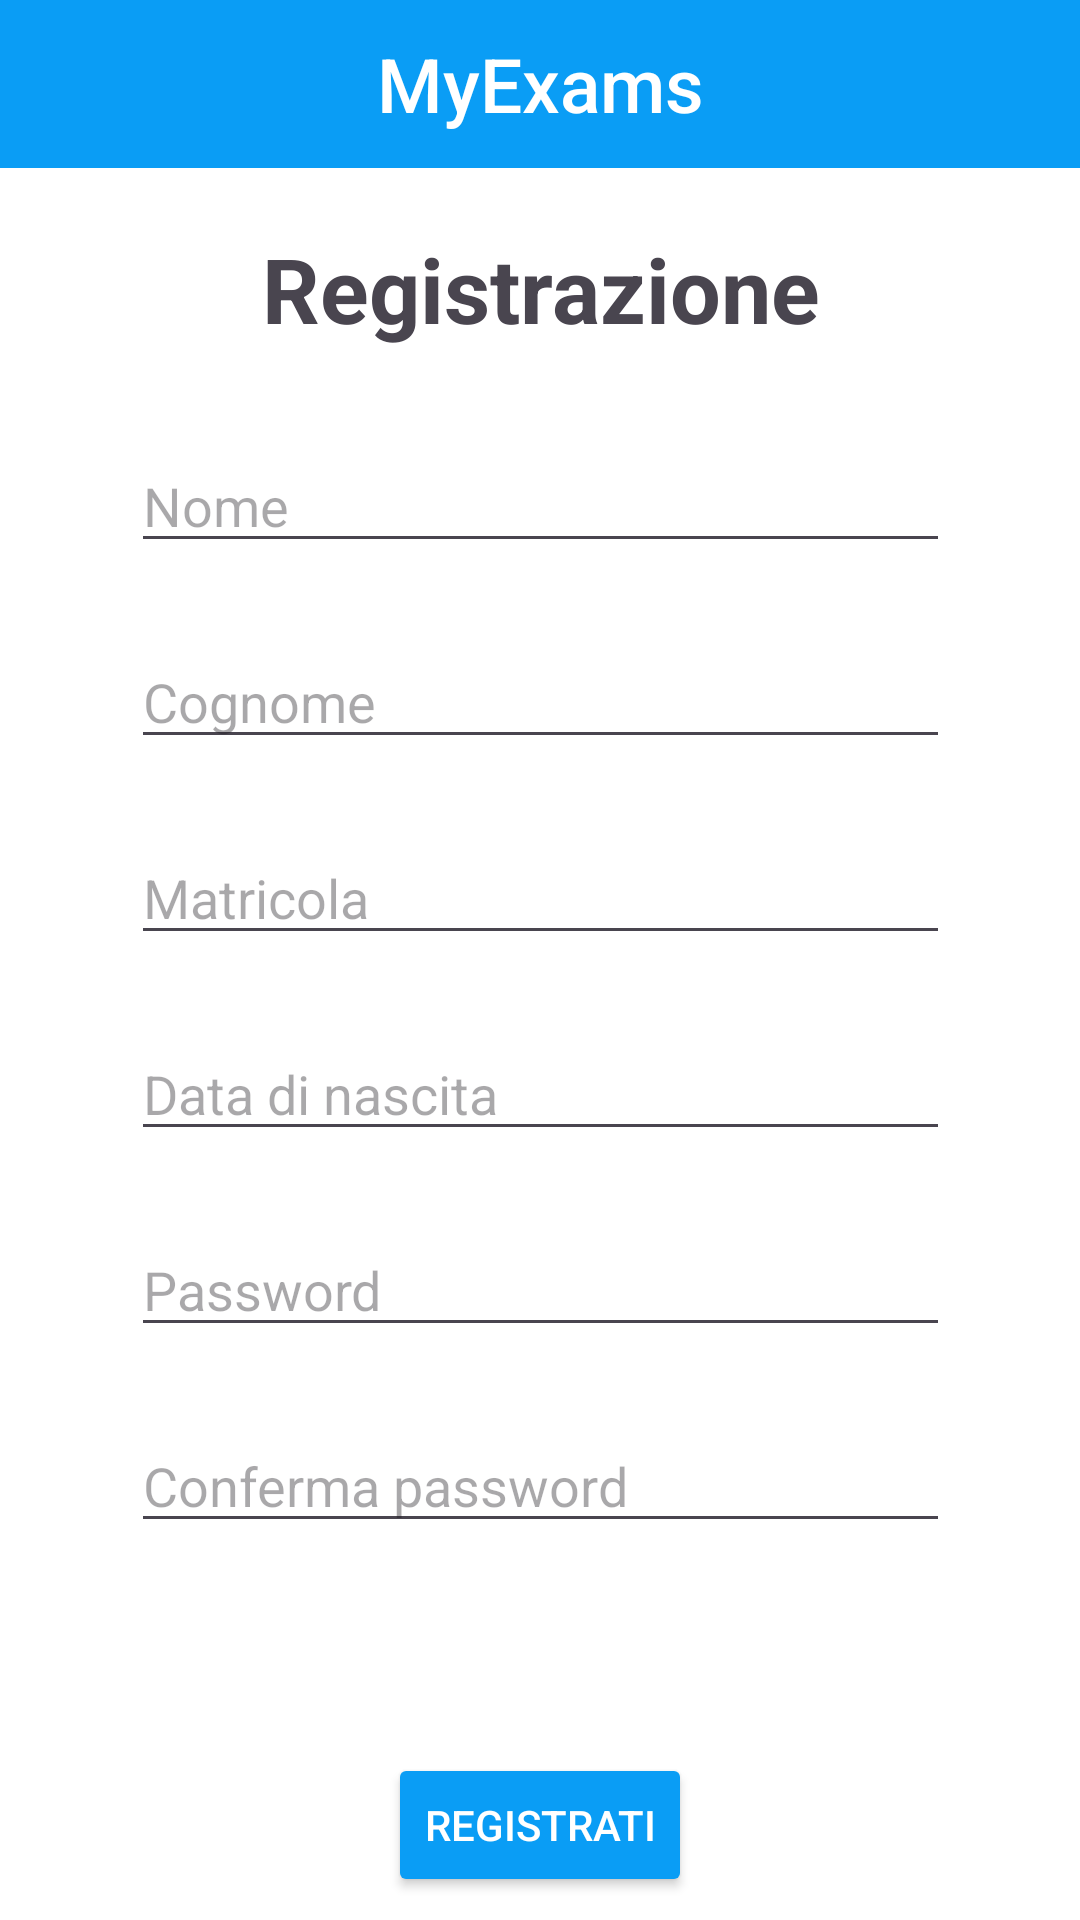

Reconstruct the res/layout file that produces this screen, plus the resources it refers to.
<!-- AndroidManifest.xml: application theme Theme.EsercitazioneBONUS -->
<!-- res/layout/activity_registration.xml -->
<?xml version="1.0" encoding="utf-8"?>
<androidx.constraintlayout.widget.ConstraintLayout xmlns:android="http://schemas.android.com/apk/res/android"
    xmlns:app="http://schemas.android.com/apk/res-auto"
    xmlns:tools="http://schemas.android.com/tools"
    android:layout_width="match_parent"
    android:layout_height="match_parent"
    tools:context=".RegistrationActivity"
    android:background="@color/white">

    <com.google.android.material.appbar.MaterialToolbar
        android:id="@+id/registration_toolbar"
        style="@style/Widget.MaterialComponents.Toolbar.Primary"
        android:layout_width="match_parent"
        android:layout_height="wrap_content"
        android:background="@color/dark_blue"
        app:itemIconTint="@color/white"
        app:itemTextColor="@color/white"
        app:layout_constraintEnd_toEndOf="parent"
        app:layout_constraintStart_toStartOf="parent"
        app:layout_constraintTop_toTopOf="parent"
        app:title="@string/myexams"
        app:titleCentered="true"
        app:titleTextAppearance="@style/Toolbar.TitleText"/>

    <TextView
        android:id="@+id/registration_text"
        android:layout_width="wrap_content"
        android:layout_height="wrap_content"
        android:layout_marginTop="20dp"
        android:text="@string/registrazione"
        android:textAlignment="center"
        android:textSize="30dp"
        android:textStyle="bold"
        app:layout_constraintEnd_toEndOf="parent"
        app:layout_constraintStart_toStartOf="parent"
        app:layout_constraintTop_toBottomOf="@+id/registration_toolbar" />

    <EditText
        android:id="@+id/name_field"
        android:layout_width="wrap_content"
        android:layout_height="wrap_content"
        android:layout_marginTop="30dp"
        android:ems="13"
        android:hint="@string/name"
        android:inputType="text"
        app:layout_constraintEnd_toEndOf="parent"
        app:layout_constraintStart_toStartOf="parent"
        app:layout_constraintTop_toBottomOf="@+id/registration_text"/>

    <EditText
        android:id="@+id/surname_field"
        android:layout_width="wrap_content"
        android:layout_height="wrap_content"
        android:layout_marginTop="5dp"
        android:ems="13"
        android:hint="@string/surname"
        android:inputType="text"
        app:layout_constraintEnd_toEndOf="parent"
        app:layout_constraintHorizontal_bias="0.503"
        app:layout_constraintStart_toStartOf="parent"
        app:layout_constraintTop_toBottomOf="@+id/name_error" />

    <EditText
        android:id="@+id/matricola_field"
        android:layout_width="wrap_content"
        android:layout_height="wrap_content"
        android:layout_marginTop="5dp"
        android:ems="13"
        android:hint="@string/matricola"
        android:clickable="true"
        android:inputType="text"
        app:layout_constraintEnd_toEndOf="parent"
        app:layout_constraintStart_toStartOf="parent"
        app:layout_constraintTop_toBottomOf="@+id/surname_error" />

    <EditText
        android:id="@+id/birthdate_field"
        android:layout_width="wrap_content"
        android:layout_height="wrap_content"
        android:layout_marginTop="5dp"
        android:ems="13"
        android:focusable="false"
        android:hint="@string/birthdate"
        android:inputType="date"
        app:layout_constraintEnd_toEndOf="parent"
        app:layout_constraintHorizontal_bias="0.503"
        app:layout_constraintStart_toStartOf="parent"
        app:layout_constraintTop_toBottomOf="@+id/matricola_error" />

    <EditText
        android:id="@+id/password_field"
        android:layout_width="wrap_content"
        android:layout_height="wrap_content"
        android:layout_marginTop="5dp"
        android:ems="13"
        android:hint="@string/password"
        android:inputType="textPassword"
        app:layout_constraintEnd_toEndOf="parent"
        app:layout_constraintStart_toStartOf="parent"
        app:layout_constraintTop_toBottomOf="@+id/date_error" />

    <EditText
        android:id="@+id/confirm_password_field"
        android:layout_width="wrap_content"
        android:layout_height="wrap_content"
        android:layout_marginTop="5dp"
        android:ems="13"
        android:hint="@string/confirm_password"
        android:inputType="textPassword"
        app:layout_constraintEnd_toEndOf="parent"
        app:layout_constraintStart_toStartOf="parent"
        app:layout_constraintTop_toBottomOf="@+id/password_error" />

    <Button
        android:id="@+id/registration_button"
        android:layout_width="wrap_content"
        android:layout_height="wrap_content"
        android:layout_marginTop="70dp"
        android:backgroundTint="@color/dark_blue"
        android:text="@string/registration"
        android:textColor="@color/white"
        app:layout_constraintEnd_toEndOf="parent"
        app:layout_constraintStart_toStartOf="parent"
        app:layout_constraintTop_toBottomOf="@+id/confirm_password_field" />

    <TextView
        android:id="@+id/name_error"
        android:layout_width="wrap_content"
        android:layout_height="wrap_content"
        android:layout_marginStart="59dp"
        android:text=""
        android:textColor="@color/red"
        app:layout_constraintStart_toStartOf="parent"
        app:layout_constraintTop_toBottomOf="@+id/name_field" />

    <TextView
        android:id="@+id/surname_error"
        android:layout_width="wrap_content"
        android:layout_height="wrap_content"
        android:layout_marginStart="59dp"
        android:text=""
        android:textColor="@color/red"
        app:layout_constraintStart_toStartOf="parent"
        app:layout_constraintTop_toBottomOf="@+id/surname_field" />

    <TextView
        android:id="@+id/matricola_error"
        android:layout_width="wrap_content"
        android:layout_height="wrap_content"
        android:layout_marginStart="59dp"
        android:text=""
        android:textColor="@color/red"
        app:layout_constraintStart_toStartOf="parent"
        app:layout_constraintTop_toBottomOf="@+id/matricola_field" />

    <TextView
        android:id="@+id/date_error"
        android:layout_width="wrap_content"
        android:layout_height="wrap_content"
        android:layout_marginStart="59dp"
        android:text=""
        android:textColor="@color/red"
        app:layout_constraintStart_toStartOf="parent"
        app:layout_constraintTop_toBottomOf="@+id/birthdate_field" />

    <TextView
        android:id="@+id/password_error"
        android:layout_width="wrap_content"
        android:layout_height="wrap_content"
        android:layout_marginStart="59dp"
        android:text=""
        android:textColor="@color/red"
        app:layout_constraintStart_toStartOf="parent"
        app:layout_constraintTop_toBottomOf="@+id/password_field" />

    <TextView
        android:id="@+id/confirm_password_error"
        android:layout_width="wrap_content"
        android:layout_height="wrap_content"
        android:layout_marginStart="59dp"
        android:text=""
        android:textColor="@color/red"
        app:layout_constraintStart_toStartOf="parent"
        app:layout_constraintTop_toBottomOf="@+id/confirm_password_field" />


</androidx.constraintlayout.widget.ConstraintLayout>
<!-- resources referenced by this layout -->
<resources>
  <color name="dark_blue">#0A9DF5</color>
  <color name="red">#9E0000</color>
  <color name="white">#FFFFFFFF</color>
  <string name="birthdate">Data di nascita</string>
  <string name="confirm_password">Conferma password</string>
  <string name="matricola">Matricola</string>
  <string name="myexams">MyExams</string>
  <string name="name">Nome</string>
  <string name="password">Password</string>
  <string name="registration">Registrati</string>
  <string name="registrazione">Registrazione</string>
  <string name="surname">Cognome</string>
  <style name="Toolbar.TitleText" parent="TextAppearance.Widget.AppCompat.Toolbar.Title">
          <item name="android:textSize">25sp</item>
      </style>
  <style name="Theme.EsercitazioneBONUS" parent="Base.Theme.EsercitazioneBONUS" />
  <style name="Base.Theme.EsercitazioneBONUS" parent="Theme.Material3.DayNight.NoActionBar">
          
          
      </style>
</resources>
